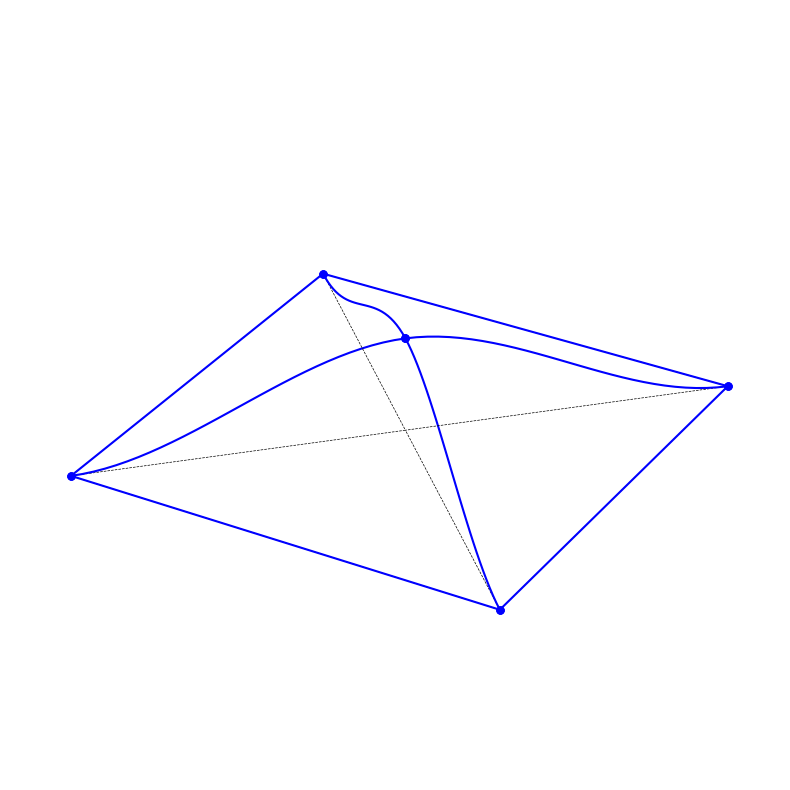

This chart was generated by the following Python code:
import numpy as np
import matplotlib.pyplot as plt
from mpl_toolkits.mplot3d import Axes3D

# [redacted]

# ======================================================================= # 
# 3D Frame model 
# ======================================================================= # 
class Frame3DFEM:
    def __init__(self, nodes, elems, E, G, A, Iy, Iz, J, a=None):
        """
        3D FEM model of a frame (Euler-Bernoulli).

        Parameters
        ----------
        nodes : (nnodes x 3) array
            [x, y, z] coordinates of each node.
        elems : (nelems x 2) array
            Each row = [n1, n2], defining a beam element between nodes n1 and n2.
        E, G : (nelems,) or scalar
            Young's modulus, shear modulus.
        A : (nelems,) or scalar
            Cross-sectional area.
        Iy, Iz : (nelems,) or scalar
            Second moments of area about local y and z.
        J : (nelems,) or scalar
            Torsional constant.
        a : (6*nnodes,) array or None
            Optional global displacement vector. If None, we set it to zeros.
        """
        self.nodes = nodes
        self.elems = elems
        self.nnodes = nodes.shape[0]
        self.nelems = elems.shape[0]
        self.ndof = 6  # 6 dofs per node in 3D

        # Allow scalar or per-element arrays
        self.E  = E  if hasattr(E,  '__len__') else np.full(self.nelems, E)
        self.G  = G  if hasattr(G,  '__len__') else np.full(self.nelems, G)
        self.A  = A  if hasattr(A,  '__len__') else np.full(self.nelems, A)
        self.Iy = Iy if hasattr(Iy, '__len__') else np.full(self.nelems, Iy)
        self.Iz = Iz if hasattr(Iz, '__len__') else np.full(self.nelems, Iz)
        self.J  = J  if hasattr(J,  '__len__') else np.full(self.nelems, J)

        # Global stiffness, force, displacement
        self.K = np.zeros((self.nnodes*self.ndof, self.nnodes*self.ndof))
        self.f = np.zeros(self.nnodes*self.ndof)
        if a is None:
            self.a = np.zeros(self.nnodes*self.ndof)
        else:
            self.a = a

        # By default, treat all DOFs as free until user sets constraints
        self.dof_free = np.arange(self.nnodes*self.ndof, dtype=int)
        self.dof_con  = np.array([], dtype=int)

        # Optional: boundary springs
        self.dof_stiff = []

    # ----------------------------------------------------------------
    # 1) Compute local element stiffness (12x12) in local coords,
    #    then transform to global for assembly
    # ----------------------------------------------------------------
    def k_local_eb(self, E, G, A, Iy, Iz, J, L):
        """
        Local Euler-Bernoulli beam stiffness matrix (12x12),
        ignoring shear deformation, using standard formula:
        - Axial
        - Torsion
        - Bending about y, z
        """
        # For brevity, here's the standard 3D Euler-Bernoulli local 'k' (12x12).
        # We'll build it piecewise:

        k = np.zeros((12,12))

        # 1) Axial
        k_axial = A*E / L
        k[0,0]   =  k_axial
        k[0,6]   = -k_axial
        k[6,0]   = -k_axial
        k[6,6]   =  k_axial

        # 2) Torsion
        k_torsion = G*J / L
        k[3,3]    =  k_torsion
        k[3,9]    = -k_torsion
        k[9,3]    = -k_torsion
        k[9,9]    =  k_torsion

        # 3) Bending about y (deflection in z, rotation about y)
        #    formula akin to a 2D beam for w, ry
        #    The standard '12x12' sub-block is well known:
        #    E*Iz => replaced by E*Iy or E*Iz depending on orientation
        #    Here we do bending about local y => second moment is Iz
        EI = E*Iz

        a = 12*EI/(L**3)
        b = 6*EI/(L**2)
        c = 4*EI/L
        d = 2*EI/L

        # local dofs in the standard order for 3D:
        # dof => [u, v, w, rx, ry, rz,   u2, v2, w2, rx2, ry2, rz2]
        # For bending about y, the relevant deflections are w=2, rz=5
        # But in many references, the index for w is 2, rotation about y is 4, etc.
        # We'll do the usual:
        #   w = dof[2], ry = dof[4]   for node1
        #   w = dof[8], ry = dof[10]  for node2
        # Then the sub-block indices are (2,8) for w, (4,10) for ry. We'll fill that in carefully.

        # w-w coupling
        k[2,2]   += a
        k[2,8]   += -a
        k[8,2]   += -a
        k[8,8]   += a

        # w-ry coupling
        k[2,4]   +=  b
        k[4,2]   +=  b
        k[2,10]  +=  b*-1  # sign depends on sign convention
        k[10,2]  +=  b*-1

        k[8,4]   += -b
        k[4,8]   += -b
        k[8,10]  += -b*-1
        k[10,8]  += -b*-1

        # ry-ry coupling
        k[4,4]   += c
        k[4,10]  += d*-1
        k[10,4]  += d*-1
        k[10,10] += c

        # 4) Bending about z (deflection in y, rotation about z)
        #    same form but with Iy => replaced by Ix, etc.
        EI = E*Iy

        a = 12*EI/(L**3)
        b = 6*EI/(L**2)
        c = 4*EI/L
        d = 2*EI/L

        # dofs for v => 1, rx => 3? or rotation about z => 5? We must be consistent.
        # Typically for local bending about z, the deflection is v(dof=1),
        # rotation about z is rz(dof=5).
        # Then node2: v=7, rz=11.

        # v-v
        k[1,1]   += a
        k[1,7]   += -a
        k[7,1]   += -a
        k[7,7]   += a

        # v-rz
        k[1,5]   +=  b
        k[5,1]   +=  b
        k[1,11]  +=  b*-1
        k[11,1]  +=  b*-1

        k[7,5]   += -b
        k[5,7]   += -b
        k[7,11]  += -b*-1
        k[11,7]  += -b*-1

        # rz-rz
        k[5,5]   += c
        k[5,11]  += d*-1
        k[11,5]  += d*-1
        k[11,11] += c

        return k

    def element_rotation_matrix(self, n1, n2):
        """
        Compute a (3x3) rotation matrix R for the element local axes {x_l, y_l, z_l}:
         - x_l along the element
         - y_l, z_l chosen to form a right-handed triad consistently.

        We do:
          x_l = (node2 - node1)/|...|
          y_l_temp = x_l x global_up (if near zero, fallback to x_l x [0,1,0])
          z_l = x_l x y_l_temp
          y_l = z_l x x_l   (or normalise y_l_temp, then cross in consistent order)
        This ensures a stable right-handed system, avoiding sign flips that break symmetry.
        """
        x1, y1, z1 = self.nodes[n1]
        x2, y2, z2 = self.nodes[n2]
        dx, dy, dz = (x2 - x1), (y2 - y1), (z2 - z1)

        L = np.sqrt(dx*dx + dy*dy + dz*dz)
        if L < 1e-14:
            return np.eye(3)

        # local x-axis
        x_local = np.array([dx, dy, dz]) / L

        # pick a "reference up" vector
        ref_up = np.array([0, 0, 1], dtype=float)

        # try cross(x_local, ref_up)
        y_l_temp = np.cross(x_local, ref_up)
        nrm = np.linalg.norm(y_l_temp)
        if nrm < 1e-12:
            # fallback
            ref_up = np.array([0, 1, 0], dtype=float)
            y_l_temp = np.cross(x_local, ref_up)
            nrm = np.linalg.norm(y_l_temp)
            if nrm < 1e-12:
                # degenerate fallback
                return np.eye(3)

        y_l_temp /= nrm
        # now z_l = x_l x y_l
        z_local = np.cross(x_local, y_l_temp)
        z_local /= np.linalg.norm(z_local)
        # finally refine y_l to ensure exact orthogonality
        y_local = np.cross(z_local, x_local)
        y_local /= np.linalg.norm(y_local)

        # build R
        R = np.vstack([x_local, y_local, z_local])
        return R

    def transform_to_global(self, k_local, R):
        """
        Transform a 12x12 local element stiffness to global:
        K_global = T^T @ k_local @ T, where T = blockdiag(R, R).
        """
        T = np.zeros((12,12))
        # top-left 3x3 -> R, mid-left 3x3 -> 0, bottom-right -> R, etc.
        T[0:3, 0:3]   = R
        T[3:6, 3:6]   = R
        T[6:9, 6:9]   = R
        T[9:12, 9:12] = R
        return T.T @ k_local @ T

    def assemble(self):
        """
        Build/assemble the global stiffness matrix K by looping through elements.
        """
        self.K[:] = 0.0  # reset

        for e in range(self.nelems):
            n1, n2 = self.elems[e]
            x1, y1, z1 = self.nodes[n1]
            x2, y2, z2 = self.nodes[n2]
            dx, dy, dz = (x2 - x1), (y2 - y1), (z2 - z1)
            L = np.sqrt(dx*dx + dy*dy + dz*dz)
            if L < 1e-14:
                continue

            # local k
            k_loc = self.k_local_eb(
                E = self.E[e], G = self.G[e], A = self.A[e],
                Iy= self.Iy[e], Iz= self.Iz[e], J = self.J[e],
                L = L
            )

            # rotation matrix
            R = self.element_rotation_matrix(n1, n2)

            # transform to global
            k_g = self.transform_to_global(k_loc, R)

            # global DOFs
            dof = np.zeros(12, dtype=int)
            dof[0:6]  = self.ndof*n1 + np.arange(6)
            dof[6:12] = self.ndof*n2 + np.arange(6)

            # add to global K
            for i in range(12):
                for j in range(12):
                    self.K[dof[i], dof[j]] += k_g[i,j]

        # add any boundary springs
        for sup in self.dof_stiff:
            dof_id   = sup['dof']
            k_spring = sup['stiffness']
            self.K[dof_id, dof_id] += k_spring

    def solve(self):
        """
        Partition the global system, solve for the free DOFs, and compute reactions.
        """
        self.assemble()  # build K

        Kf = self.K[np.ix_(self.dof_free, self.dof_free)]
        ff = self.f[self.dof_free]
        # solve
        af = np.linalg.solve(Kf, ff)
        self.a[self.dof_free] = af

        # compute reactions
        Kc = self.K[np.ix_(self.dof_con, self.dof_free)]
        self.f[self.dof_con] = Kc @ af

    # ----------------------------------------------------------------
    # 2) Plotting the Deformed Shape (Correct 3D Euler–Bernoulli)
    # ----------------------------------------------------------------
    def extract_local_dofs(self, n1, n2, R):
        """
        For element from n1->n2, extract the 12 DOFs in local coordinates:
          [u1, v1, w1, rx1, ry1, rz1,  u2, v2, w2, rx2, ry2, rz2]
        """
        dof1 = self.a[self.ndof*n1 : self.ndof*n1 + 6]
        dof2 = self.a[self.ndof*n2 : self.ndof*n2 + 6]
        # break out translation/rotation
        t1g, r1g = dof1[:3], dof1[3:]
        t2g, r2g = dof2[:3], dof2[3:]

        # local translations, rotations
        t1l = R.T @ t1g
        t2l = R.T @ t2g
        r1l = R.T @ r1g
        r2l = R.T @ r2g

        return np.hstack([t1l, r1l, t2l, r2l])  # length=12

    def shape_euler_bernoulli_3d(self, xi, L, dof_loc):
        """
        3D Euler-Bernoulli shape functions (no shear).
        dof_loc = [u1, v1, w1, rx1, ry1, rz1,  u2, v2, w2, rx2, ry2, rz2] in local coords.
        Returns (u_xl, v_yl, w_zl).
        """

        (u1, v1, w1, rx1, ry1, rz1,
         u2, v2, w2, rx2, ry2, rz2) = dof_loc

        # linear interpolation for axial 
        Nx1 = 1 - xi
        Nx2 = xi
        u_xl = Nx1*u1 + Nx2*u2

        # bending about z_l => deflection in y_l, rotation about z_l => (v, rz)
        # Hermite polynomials
        H1 = 1 - 3*xi**2 + 2*xi**3
        H2 = 3*xi**2 - 2*xi**3
        H3 = L*(xi - 2*xi**2 + xi**3)
        H4 = L*(-xi**2 + xi**3)

        v_yl = (H1*v1 + H2*v2 + H3*rz1 + H4*rz2)

        # bending about y_l => deflection in w_l, rotation about y_l => (w, ry)
        w_zl = (H1*w1 + H2*w2 + H3*ry1 + H4*ry2)

        # linear interpolation for torsion 
        rx_xl = Nx1*rx1 + Nx2*rx2

        return (u_xl, v_yl, w_zl, rx_xl)

    def plot_deformed_shape(self, scale=1.0, npoints=20, figsize=(8,8)):
        """
        Correct 3D Euler-Bernoulli cubic interpolation for each element,
        with local coords -> global coords.
        """
        fig = plt.figure(figsize=figsize)
        ax = fig.add_subplot(111, projection='3d')

        for e in range(self.nelems):
            n1, n2 = self.elems[e]
            x1, y1, z1 = self.nodes[n1]
            x2, y2, z2 = self.nodes[n2]
            dx, dy, dz = (x2 - x1), (y2 - y1), (z2 - z1)
            L = np.sqrt(dx*dx + dy*dy + dz*dz)
            if L < 1e-14:
                continue

            ax.plot([x1,x2], [y1,y2], [z1,z2], 'k--', lw=0.5) # undeformed (dashed)

            # local rotation matrix
            R = self.element_rotation_matrix(n1, n2)
            # local dofs
            dof_loc = self.extract_local_dofs(n1, n2, R)

            # build array of points along the element
            xyz_def = np.zeros((npoints+1, 3))
            for i in range(npoints+1):
                xi = i / npoints
                (u_xl, v_yl, w_zl, rx_xl) = self.shape_euler_bernoulli_3d(xi, L, dof_loc)
                # local displacement vector
                disp_loc = np.array([u_xl, v_yl, w_zl])
                disp_g   = R @ disp_loc
                # base point
                base = np.array([x1, y1, z1]) + xi*np.array([dx, dy, dz])
                xyz_def[i] = base + scale*disp_g

            ax.plot(xyz_def[:,0], xyz_def[:,1], xyz_def[:,2], 'b-', lw=1.5) # deformed curve
            ax.scatter(xyz_def[0,0], xyz_def[0,1], xyz_def[0,2], color='b', s=25) # deformed endpoints
            ax.scatter(xyz_def[-1,0], xyz_def[-1,1], xyz_def[-1,2], color='b', s=25) 

        # self._set_aspect_equal_3d(ax)
        plt.axis('off') 
        plt.gca().set_aspect('equal', adjustable='box')
        plt.tight_layout() 
        # plt.savefig("grillage.png", dpi=600) 
        plt.show()

    # def _set_aspect_equal_3d(self, ax):
    #     x_limits = ax.get_xlim3d()
    #     y_limits = ax.get_ylim3d()
    #     z_limits = ax.get_zlim3d()

    #     x_range = x_limits[1] - x_limits[0]
    #     y_range = y_limits[1] - y_limits[0]
    #     z_range = z_limits[1] - z_limits[0]
    #     max_range = max(x_range, y_range, z_range) / 2

    #     x_mid = 0.5*(x_limits[0] + x_limits[1])
    #     y_mid = 0.5*(y_limits[0] + y_limits[1])
    #     z_mid = 0.5*(z_limits[0] + z_limits[1])

    #     ax.set_xlim3d([x_mid - max_range, x_mid + max_range])
    #     ax.set_ylim3d([y_mid - max_range, y_mid + max_range])
    #     ax.set_zlim3d([z_mid - max_range, z_mid + max_range])

class Frame3D(Frame3DFEM):   
    def __init__(self, nodes, elements, E=200e9, A=0.1):
        """
        Frame object. Input node xyz locations and element connectivity array. 

        Parameters
        ----------
        nodes : np.array(
                    [[x1, y1, z1], 
                     [x2, y2, z2], 
                    ... 
        elements : np.array( 
                    [[0, 1], 
                     [1, 2], 
                     ...

        """
        nelems = elements.shape[0]

        E = np.full(nelems, 210e9)  # Young's modulus (Pa)
        G = np.full(nelems, 80e9)   # shear modulus
        A = np.full(nelems, 0.01)   # cross-sectional area
        Iy = np.full(nelems, 1e-5)  # second moment about local y
        Iz = np.full(nelems, 2e-5)  # second moment about local z
        J = np.full(nelems, 1e-5)   # torsional constant

        frame = Frame3DFEM(nodes, elems, E, G, A, Iy, Iz, J)

        dof_constrained = np.array([0,1,2,3,4,5,
                                    6,7,8,9,10,11,
                                    12,13,14,15,16,17,
                                    18,19,20,21,22,23], dtype=int) 

        frame.dof_con = dof_constrained
        frame.dof_free = np.setdiff1d(np.arange(frame.nnodes*frame.ndof), frame.dof_con)
        node2_dof_z = 6*4 + 2 
        frame.f[node2_dof_z] = 5e6

        frame.solve()
        frame.plot_deformed_shape(scale=1.0, npoints=30)


if __name__ == "__main__":

    nodes = np.array([
        [0.0, 0.0, 0.0],
        [5.0, 0.0, 0.0],
        [5.0, 5.0, 0.0],
        [0.0, 5.0, 0.0],
        [2.5, 2.5, 0.0]
    ])

    elems = np.array([
        [0, 1],
        [1, 2],
        [2, 3],
        [0, 3],
        [0, 4],
        [1, 4],
        [2, 4],
        [3, 4]
    ])

    Frame3D(nodes, elems)

